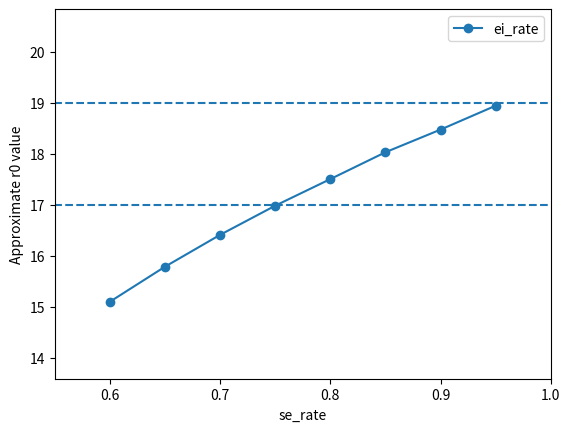

Here is the Python script that generated this plot:
import random
import matplotlib.pyplot as plt
import os

ir_rate_list = [0.05, 0.1, 0.15, 0.2, 0.25, 0.3]
ei_rate_list = [0.05, 0.1, 0.15, 0.2, 0.25, 0.3, 0.35, 0.4, 0.45, 0.5, 0.55, 0.6]
se_rate_list = [0.6, 0.65, 0.7, 0.75, 0.8, 0.85, 0.9, 0.95]


def plot_ir_rate(x_list, y_list, save=False,
                 show=True,
                 save_dir='parameters/'):
    fig, ax = plt.subplots()
    ax.set_xlim(0, max(x_list) + 0.05)
    ylim = max(y_list) * 1.1
    ylim_low = 0
    ax.set_ylim(ylim_low, ylim)
    plt.xlabel('ir_rate')
    plt.ylabel('Days to Recover')
    plt.plot(x_list, y_list, marker='o', label='ir_rate', color="#1f78b4")
    ax.hlines([6, 7], 0, max(x_list) + 0.05,
              linestyles='dashed', colors=['#1f78b4', '#1f78b4'])
    plt.legend()

    # save figure
    if save:
        if not os.path.exists(save_dir):
            os.mkdir(save_dir)
        save_fn = save_dir + 'ir_rate_simulation.png'
        plt.savefig(save_fn)

    if show:
        plt.show()
    else:
        plt.close()


def plot_ei_rate(x_list, y_list, save=False,
                 show=True,
                 save_dir='parameters/'):
    fig, ax = plt.subplots()
    ax.set_xlim(0, max(x_list) + 0.05)
    ylim = max(y_list) * 1.1
    ylim_low = 0
    ax.set_ylim(ylim_low, ylim)
    plt.xlabel('ei_rate')
    plt.ylabel('Days to have symptom (test positive) ')
    plt.plot(x_list, y_list, marker='o', label='ei_rate', color="#1f78b4")
    ax.hlines([2, 4], 0, max(x_list) + 0.05,
              linestyles='dashed', colors=['#1f78b4', '#1f78b4'])
    plt.legend()

    # save figure
    if save:
        if not os.path.exists(save_dir):
            os.mkdir(save_dir)
        save_fn = save_dir + 'ei_rate_simulation.png'
        plt.savefig(save_fn)

    if show:
        plt.show()
    else:
        plt.close()


def plot_se_rate(x_list, y_list, save=False,
                 show=True,
                 save_dir='parameters/'):
    fig, ax = plt.subplots()
    ax.set_xlim(min(x_list) - 0.05, max(x_list) + 0.05)
    ylim = max(y_list) * 1.1
    ylim_low = min(y_list) * 0.9
    ax.set_ylim(ylim_low, ylim)
    plt.xlabel('se_rate')
    plt.ylabel('Approximate r0 value')
    plt.plot(x_list, y_list, marker='o', label='ei_rate', color="#1f78b4")
    ax.hlines([17, 19], 0, max(x_list) + 0.05,
              linestyles='dashed', colors=['#1f78b4', '#1f78b4'])
    plt.legend()

    # save figure
    if save:
        if not os.path.exists(save_dir):
            os.mkdir(save_dir)
        save_fn = save_dir + 'se_rate_simulation.png'
        plt.savefig(save_fn)

    if show:
        plt.show()
    else:
        plt.close()


nodes_num = 50000

y_list = []
'''
#Follow are ir_rate parameter selection codes:

for ir_rate in ir_rate_list:
    recover_days_cnt = 0
    for i in range(0, nodes_num):
        current = 0
        while True:
            current += 1
            rn = random.randint(0, 100) / 100
            if rn < ir_rate:
                break
        recover_days_cnt += current
    y_list.append(recover_days_cnt/nodes_num)

print(y_list)
plot_ir_rate(ir_rate_list,y_list,show=False,save=True)

#Follow are ei_rate selection
for ei_rate in ei_rate_list:
    recover_days_cnt = 0
    for i in range(0, nodes_num):
        current = 0
        while True:
            current += 1
            rn = random.randint(0, 100) / 100
            if rn < ei_rate:
                break
        recover_days_cnt += current
    y_list.append(recover_days_cnt/nodes_num)

print(y_list)
plot_ei_rate(ei_rate_list,y_list,show=False,save=True)
'''
# Follow are for se_rate
for se_rate in se_rate_list:
    infected_cnt = 0
    for i in range(0, nodes_num):
        current = 0
        for j in range(0, 30):
            rn = random.randint(0, 100) / 100
            if current <= 10:
                if rn < se_rate:
                    current += 1
            else:
                if rn < se_rate * pow((10 / current), 2):
                    current += 1
        infected_cnt += current
    y_list.append(infected_cnt / nodes_num)

print(y_list)
plot_se_rate(se_rate_list, y_list, show=False, save=True)
